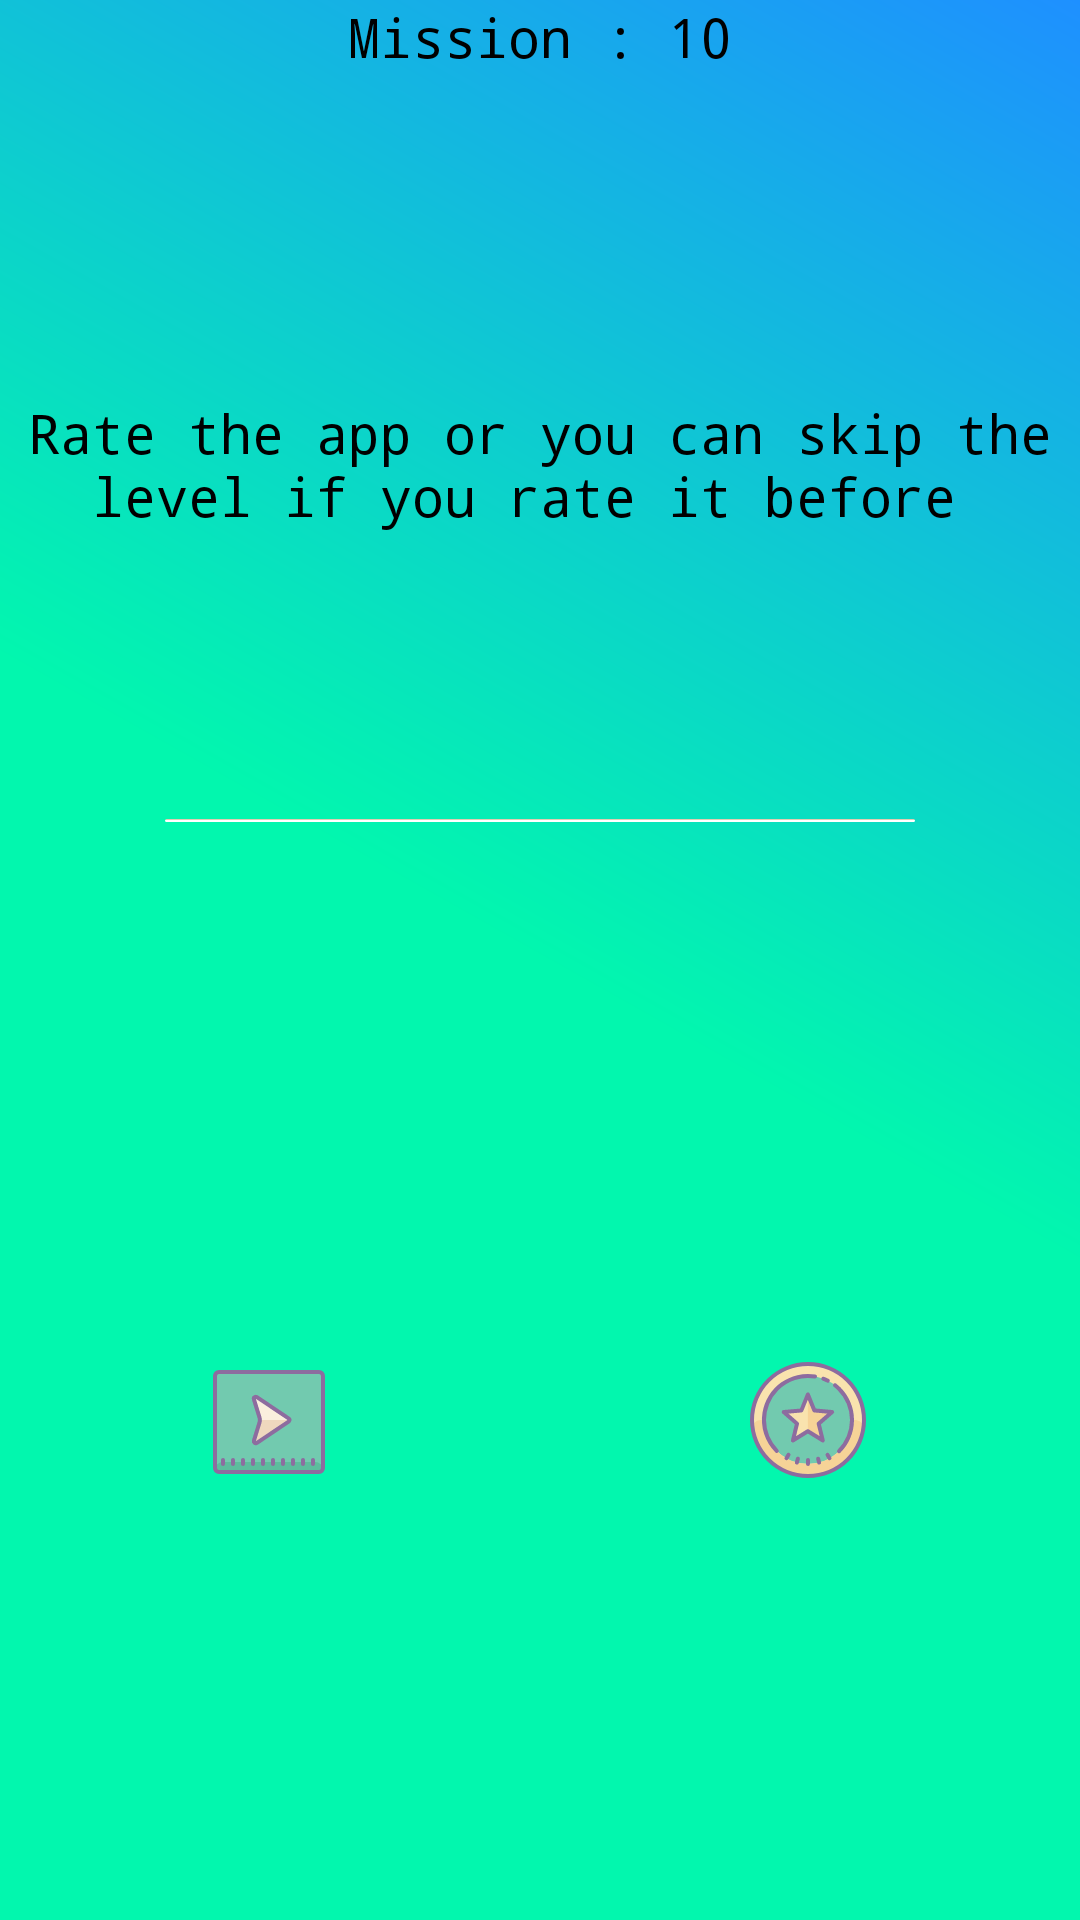

This screen was rendered from an Android layout file. Write that file and the resources it references.
<!-- AndroidManifest.xml: application theme AppTheme -->
<!-- res/layout/activity_level_ten.xml -->
<?xml version="1.0" encoding="utf-8"?>
<LinearLayout xmlns:android="http://schemas.android.com/apk/res/android"
    xmlns:tools="http://schemas.android.com/tools"
    android:layout_width="match_parent"
    android:layout_height="match_parent"
    android:paddingBottom="@dimen/activity_vertical_margin"
    android:paddingLeft="@dimen/activity_horizontal_margin"
    android:paddingRight="@dimen/activity_horizontal_margin"
    android:paddingTop="@dimen/activity_vertical_margin"
    tools:context=".Level_10"
    android:orientation="vertical"
    android:background="@drawable/first_background"
    android:weightSum="2.6"
    android:gravity="center">

    <TextView
        android:layout_width="match_parent"
        android:layout_height="wrap_content"
        android:gravity="center"
        android:layout_weight=".1"
        android:text="Mission : 10"
        android:typeface="monospace"/>

    <LinearLayout
        android:layout_width="match_parent"
        android:layout_height="0dp"
        android:layout_weight="1"
        android:gravity="center"
        android:orientation="vertical"
        android:id="@+id/layUp">

        <TextView
            android:layout_width="match_parent"
            android:layout_height="wrap_content"
            android:gravity="center"
            android:id="@+id/missionNine"
            android:text="Rate the app or you can skip the level if you rate it before "/>

    </LinearLayout>

    <LinearLayout
        android:layout_width="wrap_content"
        android:layout_height="0dp"
        android:layout_weight=".1">

        <View
            android:layout_width="250dp"
            android:layout_height="1dp"
            android:background="@drawable/line_custome" />
    </LinearLayout>


    <LinearLayout
        android:layout_width="match_parent"
        android:layout_height="0dp"
        android:layout_weight="1.5"
        android:gravity="center"
        android:orientation="vertical"
        android:id="@+id/layDown"
        android:weightSum="1">

        <LinearLayout
            android:layout_width="match_parent"
            android:layout_height="0dp"
            android:layout_weight=".5"
            android:gravity="center"
            android:weightSum="1"
            android:orientation="horizontal">


            <Button
                android:layout_width="128px"
                android:layout_height="128px"
                android:id="@+id/next_button"
                android:background="@mipmap/next_level"/>

            <TextView
                android:layout_width="0dp"
                android:layout_height="wrap_content"
                android:layout_weight=".5"/>

            <Button
                android:layout_width="128px"
                android:layout_height="128px"
                android:background="@mipmap/rate_but"
                android:id="@+id/rate_button"/>

        </LinearLayout>

    </LinearLayout>



</LinearLayout>
<!-- resources referenced by this layout -->
<resources>
  <!-- drawable first_background (drawable) -->
  <?xml version="1.0" encoding="utf-8"?>
  <shape xmlns:android="http://schemas.android.com/apk/res/android">
  
      <gradient android:angle="45"
          android:startColor="@color/iconColor"
          android:endColor="@color/DodgerBlue"
          android:centerColor="@color/iconColor" />
  
  </shape>
  <!-- drawable line_custome (drawable) -->
  <?xml version="1.0" encoding="utf-8"?>
  <shape xmlns:android="http://schemas.android.com/apk/res/android">
      <corners android:radius="15dp"/>
      <gradient android:angle="90"
          android:centerColor="@color/white"
          android:endColor="@color/Tan"
          android:startColor="@android:color/white"
          />
  </shape>
  <!-- mipmap next_level: png bitmap (mipmap-xxxhdpi, 2425 bytes) -->
  <!-- mipmap rate_but: png bitmap (mipmap-xxxhdpi, 9841 bytes) -->
  <style name="AppTheme" parent="Theme.AppCompat.Light.NoActionBar">
          
          <item name="colorPrimary">@color/DodgerBlue</item>
          <item name="colorPrimaryDark">@color/iconColor</item>
          <item name="colorAccent">@color/Crimson</item>
          <item name="android:textSize">18sp</item>
          <item name="android:textColor">@color/black</item>
          <item name="android:typeface">monospace</item>
  
      </style>
  <color name="iconColor">#02f7ae</color>
  <color name="DodgerBlue">#1E90FF</color>
  <color name="white">#ffffff</color>
  <color name="Tan">#D2B48C</color>
  <color name="Crimson">#DC143C</color>
  <color name="black">#000000</color>
</resources>
